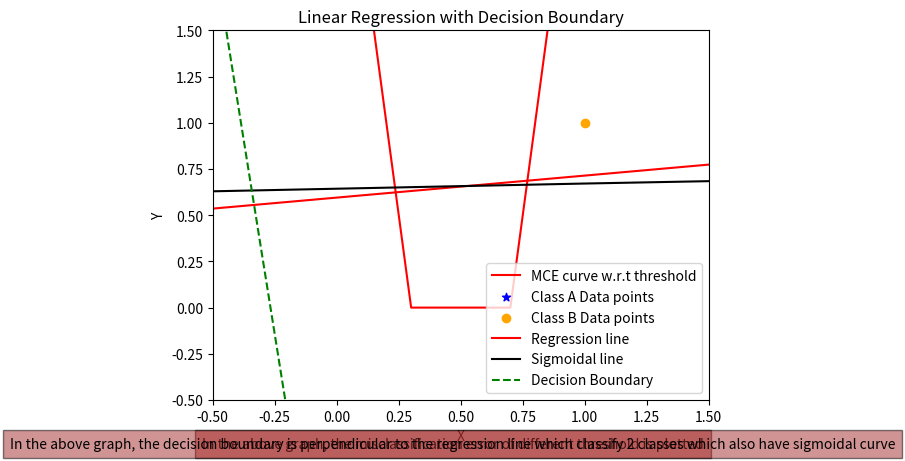

This chart was generated by the following Python code:
# Import necessary modules or libraries
import numpy as np
import matplotlib.pyplot as plt

# Function to convert 'B' and 'G' labels to indicator variables (1 for 'B', 0 for 'G')
def indicator(Y):
    ind=[]
    for i in Y:
        if i=="B":
            ind.append(1)
        else:
            ind.append(0)
    return ind

# Function to classify a value based on a threshold
def discriminant(x, threshold):
    if x < threshold:
        return "G"
    else:
        return "B"
    
# Function to fit a linear regression model
def fit_linear_regression(a, Y):
    # Adding constant term for matrix manipulation
    X=[[1]*len(a)]
    X.append(a)
    X=np.array(X)
    X=np.transpose(X)
    
    # Computing betas using closed-form solution
    betas=np.matmul(np.linalg.inv(np.matmul(np.transpose(X),X)),np.matmul(np.transpose(X),Y))
    b0=betas[0]
    b1=betas[1]
    return b1, b0

#Function to plot the threshold vs MCE
def threshVsMce(X,slope,intercept):
    thresh=[]
    x=[]
    mce=[]
    for i in np.arange(min(X),max(X),0.1):
        thresh.append(i)
        x.append((i-intercept)/slope)
    for i in x:
        count=0
        if i < 0:
            for j in X[:4]:
                if j>i:
                    count+=1
            mce.append(count)
        else:
            for j in X[4:]:
                if j < i:
                    count+=1
            mce.append(count)

    # plotting threshold vs mce
    plt.plot(thresh,mce, color='red', label='MCE curve w.r.t threshold')
    plt.xlabel('Threshold')
    plt.ylabel('MCE')
    plt.xlim(-0.5,1.5)
    plt.title('Threshold vs MCE')
    plt.figtext(0.5, 0.01, "In the above graph, the misclassification error of different threshold is plotted", ha="center", fontsize=10, bbox={"facecolor":"brown", "alpha":0.5, "pad":5})
    plt.legend()
    plt.show()

# Function to calculate the value of sigmoid and y for a given x using the regression line equation
def calculate_value(x_new):
    b=slope * x_new + intercept
    a=1/(1+(np.e**(-b)))
    return [a,b]

# Input data

X = np.array([-6,-5,-4,-3,1,2,3,4,5])
Y = np.array(['G','G','G','G','B','B','B','B','B'])

# Convert labels to indicator variables
Indicator = indicator(Y)

# Calculate threshold for classification
threshold = np.mean(Indicator)

# Convert labels to indicator variables
Indicator = indicator(Y)

# Fit linear regression model
slope, intercept = fit_linear_regression(X, Indicator)

# call the function
threshVsMce(X,slope,intercept)

# Calculate value of y for a new data point
x_new = 8
regressValue = calculate_value(x_new)[1]

# Classify the new data point
clas = discriminant(regressValue, threshold)

# Print classification result
print("The class of given data point", x_new, "is", clas)
print("Slope (b1):", slope)
print("Intercept (b0):", intercept)

# Calculate the midpoint of the regression line
midpoint_x = np.mean(X)
midpoint_y = calculate_value(midpoint_x)[1]

# Define slope of perpendicular line (negative reciprocal of the slope of regression line)
perpendicular_slope = -1 / slope

# Define equation of perpendicular line: y - y1 = m * (x - x1)
# Where (x1, y1) is the midpoint of the regression line
def perpendicular_line_equation(x):
    return perpendicular_slope * (x - midpoint_x) + midpoint_y
print(X,calculate_value(X)[0])
# Plotting
plt.scatter(X[:4], Indicator[:4], color='blue', marker="*", label='Class A Data points')
plt.scatter(X[4:], Indicator[4:], color='orange', marker="o", label='Class B Data points')

# Plot regression line
plt.plot(X, calculate_value(X)[1], color='red', label='Regression line')
plt.plot(X, calculate_value(X)[0], color='k', label='Sigmoidal line')

# Plot perpendicular line
plt.plot(X, perpendicular_line_equation(X), linestyle='--', color='green', label='Decision Boundary')

plt.xlabel('X')
plt.ylabel('Y')
plt.ylim(-0.5,1.5)
plt.title('Linear Regression with Decision Boundary')
plt.figtext(0.5, 0.01, "In the above graph, the decision boundary is perpendicular to the regression line which classify 2 classes which also have sigmoidal curve", ha="center", fontsize=10, bbox={"facecolor":"brown", "alpha":0.5, "pad":5})
plt.legend()
plt.show()
# Import necessary modules or libraries
# import numpy as np
# import matplotlib.pyplot as plt

# # Function to convert 'B' and 'G' labels to indicator variables (1 for 'B', 0 for 'G')
# def indicator(Y):
#     ind=[]
#     for i in Y:
#         if i=="B":
#             ind.append(1)
#         else:
#             ind.append(0)
#     return ind

# # Function to classify a value based on a threshold
# def discriminant(x, threshold):
#     if x < threshold:
#         return "G"
#     else:
#         return "B"
    
# # Function to fit a linear regression model
# def fit_linear_regression(a, Y):
#     # Adding constant term for matrix manipulation
#     X=[[1]*len(a)]
#     X.append(a)
#     X=np.array(X)
#     X=np.transpose(X)
    
#     # Computing betas using closed-form solution
#     betas=np.matmul(np.linalg.inv(np.matmul(np.transpose(X),X)),np.matmul(np.transpose(X),Y))
#     b0=betas[0]
#     b1=betas[1]
#     return b1, b0

# #Function to plot the threshold vs MCE
# def threshVsMce(X,slope,intercept):
#     thresh=[]
#     x=[]
#     mce=[]
#     for i in np.arange(min(X),max(X),0.1):
#         thresh.append(i)
#         x.append((i-intercept)/slope)
#     for i in x:
#         count=0
#         if i < 0:
#             for j in X[:4]:
#                 if j>i:
#                     count+=1
#             mce.append(count)
#         else:
#             for j in X[4:]:
#                 if j < i:
#                     count+=1
#             mce.append(count)

#     # plotting threshold vs mce
#     plt.plot(thresh,mce, color='red', label='MCE curve w.r.t threshold')
#     plt.xlabel('Threshold')
#     plt.ylabel('MCE')
#     plt.xlim(-0.5,1.5)
#     plt.title('Threshold vs MCE')
#     plt.figtext(0.5, 0.01, "In the above graph, the misclassification error of different threshold is plotted", ha="center", fontsize=10, bbox={"facecolor":"brown", "alpha":0.5, "pad":5})
#     plt.legend()
#     plt.show()

# # Function to calculate the value of sigmoid and y for a given x using the regression line equation
# def calculate_value(x_new):
#     a=1/(1+(np.e**(-x_new)))
#     return [a,slope * x_new + intercept]

# # Input data

# X = np.array([-6,-5,-4,-3,1,2,3,4,5])
# Y = np.array(['G','G','G','G','B','B','B','B','B'])

# # Convert labels to indicator variables
# Indicator = indicator(Y)

# # Calculate threshold for classification
# threshold = np.mean(Indicator)

# # Convert labels to indicator variables
# Indicator = indicator(Y)

# # Fit linear regression model
# slope, intercept = fit_linear_regression(X, Indicator)

# # call the function
# threshVsMce(X,slope,intercept)

# # Calculate value of y for a new data point
# x_new = 8
# regressValue = calculate_value(x_new)[1]

# # Classify the new data point
# clas = discriminant(regressValue, threshold)

# # Print classification result
# print("The class of given data point", x_new, "is", clas)
# print("Slope (b1):", slope)
# print("Intercept (b0):", intercept)

# # Calculate the midpoint of the regression line
# midpoint_x = np.mean(X)
# midpoint_y = calculate_value(midpoint_x)[1]

# # Define slope of perpendicular line (negative reciprocal of the slope of regression line)
# perpendicular_slope = -1 / slope

# # Define equation of perpendicular line: y - y1 = m * (x - x1)
# # Where (x1, y1) is the midpoint of the regression line
# def perpendicular_line_equation(x):
#     return perpendicular_slope * (x - midpoint_x) + midpoint_y
# print(X,calculate_value(X)[0])
# # Plotting
# plt.scatter(X[:4], Indicator[:4], color='blue', marker="*", label='Class A Data points')
# plt.scatter(X[4:], Indicator[4:], color='orange', marker="o", label='Class B Data points')

# # Plot regression line
# plt.plot(X, calculate_value(X)[1], color='red', label='Regression line')
# plt.plot(X, calculate_value(X)[0], color='k', label='Sigmoidal line')

# # Plot perpendicular line
# plt.plot(X, perpendicular_line_equation(X), linestyle='--', color='green', label='Decision Boundary')

# plt.xlabel('X')
# plt.ylabel('Y')
# plt.ylim(-0.5,1.5)
# plt.title('Linear Regression with Decision Boundary')
# plt.figtext(0.5, 0.01, "In the above graph, the decision boundary is perpendicular to the regression line which classify 2 classes which also have sigmoidal curve", ha="center", fontsize=10, bbox={"facecolor":"brown", "alpha":0.5, "pad":5})
# plt.legend()
# plt.show()